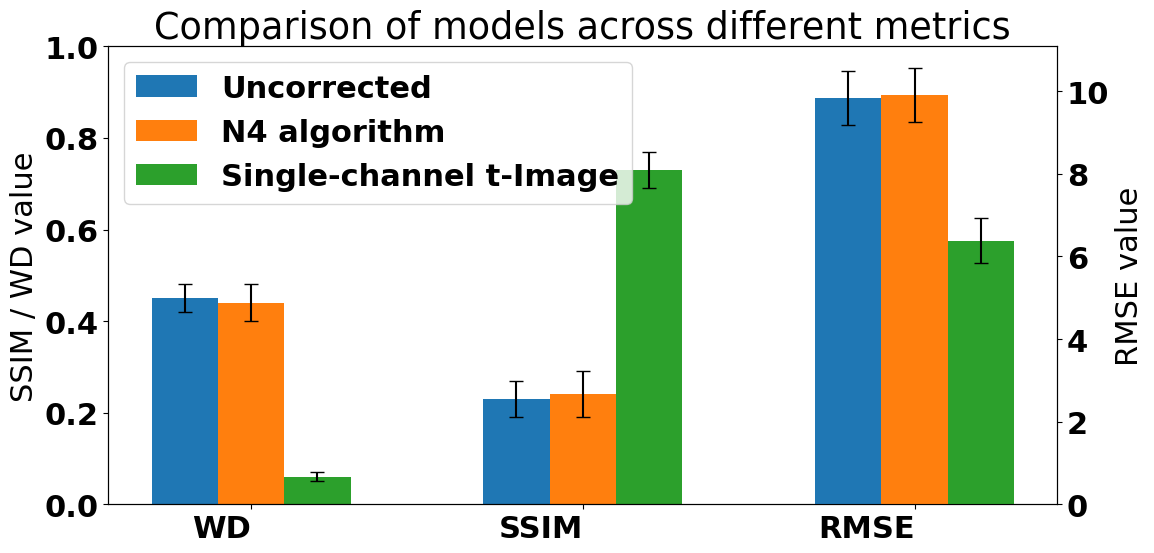

Here is the Python script that generated this plot:
import matplotlib.pyplot as plt
import numpy as np
import matplotlib

# Data from the LaTeX table
models = [
    "Uncorrected",
    "N4 algorithm",
    "Single-channel t-Biasf",
    "Single-channel t-Image",
    "Multi-channel t-Biasf",
    "Multi-channel t-Image"
]

font = {'family' : 'normal',
        'weight' : 'bold',
        'size'   : 22}

matplotlib.rc('font', **font)

to_display = ["Uncorrected", "N4 algorithm", "Single-channel t-Image"]

metrics = ["WD", "SSIM", "RMSE"]
values = [
    [0.45, 0.23, 9.83],
    [0.44, 0.24, 9.91],
    [0.08, 0.76, 6.33],
    [0.06, 0.73, 6.38],
    [0.08, 0.77, 6.32],
    [0.06, 0.75, 6.28]
]

errors = [
    [0.03, 0.04, 0.65],
    [0.04, 0.05, 0.65],
    [0.02, 0.05, 0.54],
    [0.01, 0.04, 0.54],
    [0.02, 0.05, 0.56],
    [0.02, 0.04, 0.51]
]

# Number of models
n_models = len(models)

# Number of metrics
n_metrics = len(metrics)

# Set bar width
bar_width = 0.2

# Set positions for the bars
r = np.arange(len(metrics))

# Plotting
fig, ax = plt.subplots(figsize=(12, 6))
twinx_ax = ax.twinx()
bar_list = []

for ii, i_model_name in enumerate(to_display):
    i = models.index(i_model_name)
    _ = ax.bar(r[:-1] + ii * bar_width, values[i][:-1],
           width=bar_width,
           yerr=errors[i][:-1],
           capsize=5,
           label=i_model_name)
    _ = twinx_ax.bar(r[-1] + ii * bar_width, values[i][-1],
                  width=bar_width,
                  yerr=errors[i][-1],
                  capsize=5,
                  label=i_model_name)

# added these three lines
# labs = [l.get_label() for l in bar_list]
# ax.legend(bar_list, labs, loc=0)
ax.legend(loc='upper left')
# Adding labels
ax.set_ylabel('SSIM / WD value')
ax.set_ylim(0, 1)
twinx_ax.set_ylabel('RMSE value')
# ax.set_ylabel('Metric Value')
ax.set_title('Comparison of models across different metrics')
ax.set_xticks(r + bar_width)
ax.set_xticklabels([x for x in metrics], rotation=0, ha="right")


# Show plot
plt.tight_layout()
plt.show()
